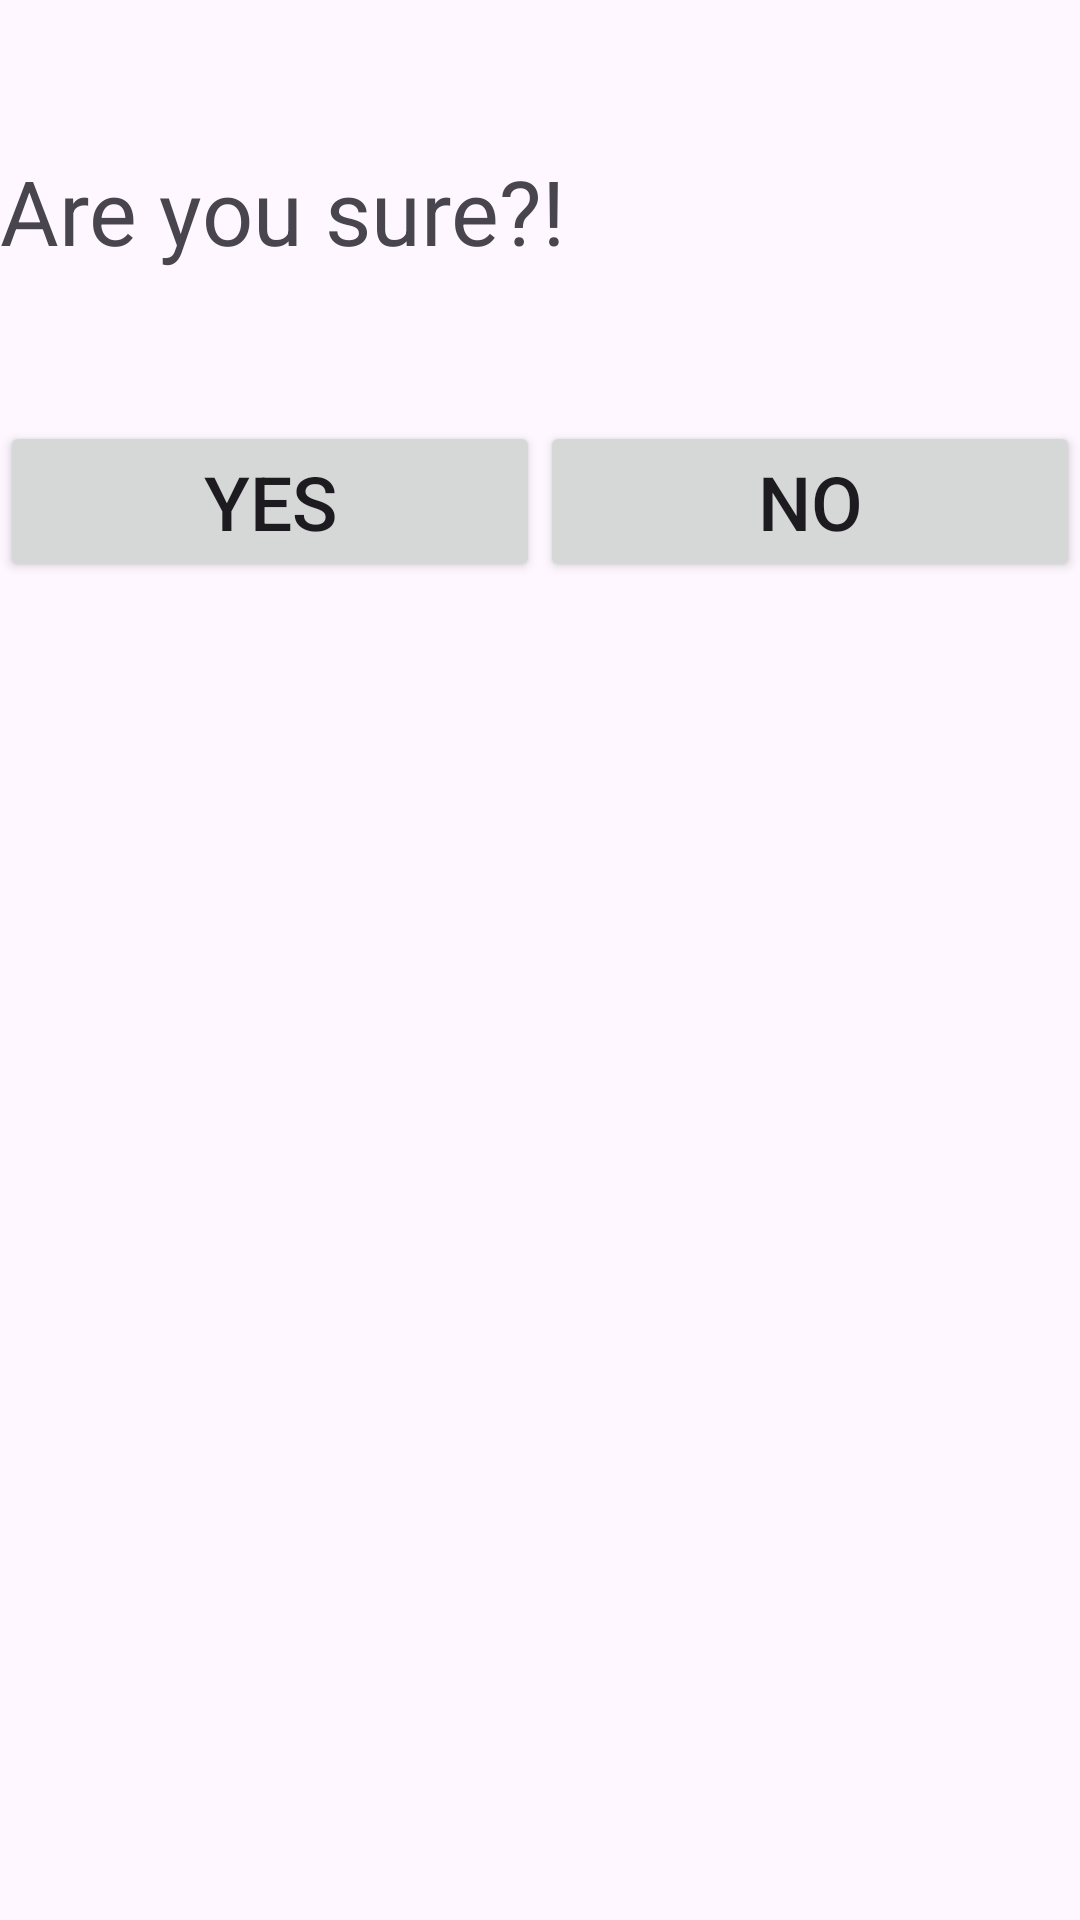

Layout XML and referenced resources for this Android screen:
<!-- AndroidManifest.xml: application theme Theme.Matching -->
<!-- res/layout/mydialog.xml -->
<?xml version="1.0" encoding="utf-8"?>
<androidx.appcompat.widget.LinearLayoutCompat xmlns:android="http://schemas.android.com/apk/res/android"
    android:layout_width="match_parent"
    android:layout_height="match_parent"
    android:orientation="vertical">

    <TextView
        android:layout_width="wrap_content"
        android:layout_height="wrap_content"
        android:layout_marginTop="50dp"
        android:text="Are you sure?!"
        android:textSize="30dp">

    </TextView>

    <LinearLayout
        android:layout_width="match_parent"
        android:layout_height="wrap_content"
        android:orientation="horizontal"
        android:layout_marginTop="50dp">

        <Button
            android:id="@+id/btyes"
            android:layout_width="match_parent"
            android:layout_height="wrap_content"
            android:layout_weight="1"
            android:text="YES"
            android:textSize="25dp">

        </Button>


        <Button
            android:id="@+id/btno"
            android:layout_width="match_parent"
            android:layout_height="wrap_content"
            android:layout_weight="1"
            android:text="NO"
            android:textSize="25dp">

        </Button>




    </LinearLayout>

</androidx.appcompat.widget.LinearLayoutCompat>
<!-- resources referenced by this layout -->
<resources>
  <style name="Theme.Matching" parent="Base.Theme.Matching" />
  <style name="Base.Theme.Matching" parent="Theme.Material3.DayNight.NoActionBar">
          
          
      </style>
</resources>
